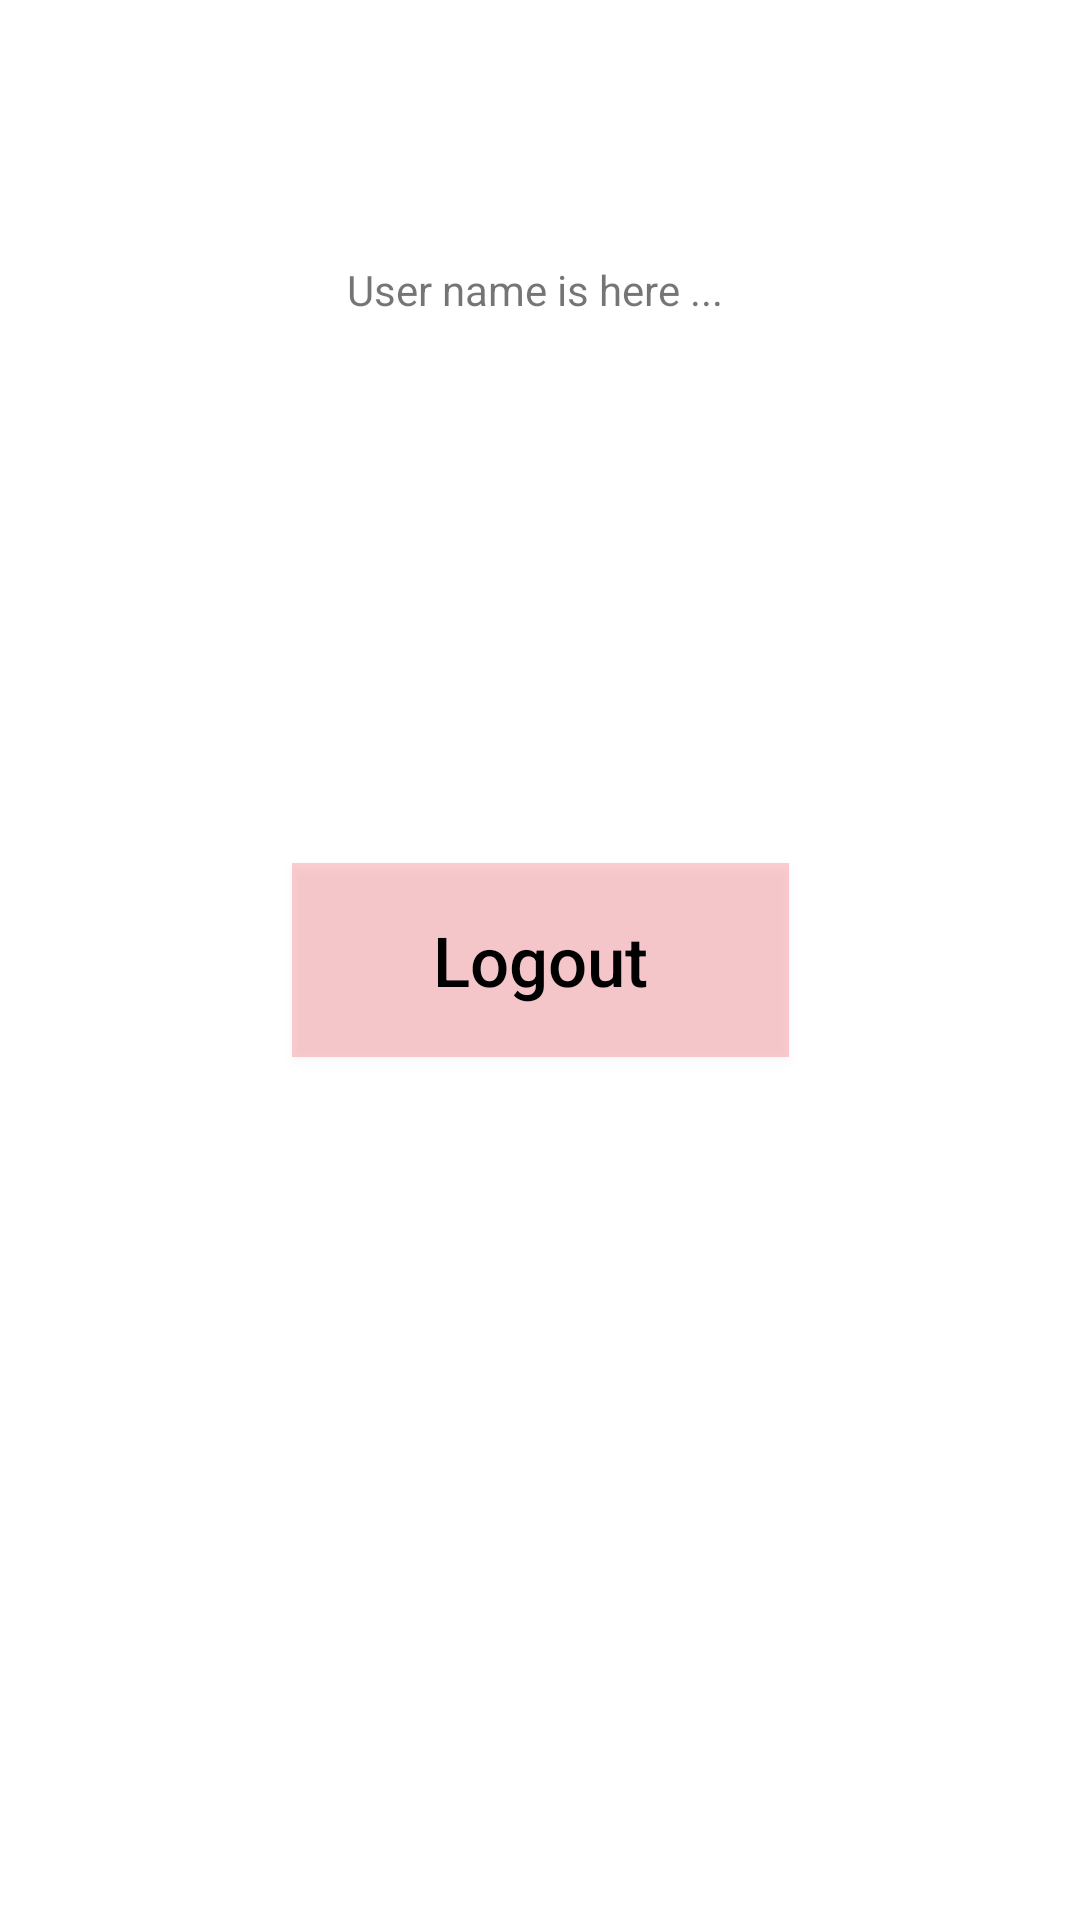

Reconstruct the res/layout file that produces this screen, plus the resources it refers to.
<!-- AndroidManifest.xml: application theme Theme.FirebasePhoneAuthentication -->
<!-- res/layout/activity_dashboard.xml -->
<?xml version="1.0" encoding="utf-8"?>
<androidx.constraintlayout.widget.ConstraintLayout xmlns:android="http://schemas.android.com/apk/res/android"
    xmlns:app="http://schemas.android.com/apk/res-auto"
    xmlns:tools="http://schemas.android.com/tools"
    android:layout_width="match_parent"
    android:layout_height="match_parent"
    tools:context=".Dashboard">

    <TextView
        android:layout_width="wrap_content"
        android:text="User name is here ... "
        android:layout_height="wrap_content"
        app:layout_constraintStart_toStartOf="parent"
        app:layout_constraintEnd_toEndOf="parent"
        android:id="@+id/user_name"
        android:layout_marginTop="87dp"
        app:layout_constraintTop_toTopOf="parent"
        />

    <Button
        android:layout_width="wrap_content"
        android:layout_height="wrap_content"
        app:layout_constraintStart_toStartOf="parent"
        app:layout_constraintEnd_toEndOf="parent"
        android:text="Logout"
        android:paddingTop="17dp"
        android:paddingBottom="17dp"
        android:paddingLeft="47dp"
        android:textSize="23sp"
        android:textAllCaps="false"
        android:id="@+id/btn_log_out"
        android:paddingRight="47dp"
        android:background="#34f10f20"
        android:textColor="@color/black"
        app:layout_constraintTop_toTopOf="parent"
        app:layout_constraintBottom_toBottomOf="parent"
        />
    <ProgressBar
        android:layout_width="wrap_content"
        android:layout_height="wrap_content"
        app:layout_constraintTop_toTopOf="parent"
        app:layout_constraintStart_toStartOf="parent"
        app:layout_constraintEnd_toEndOf="parent"
        android:id="@+id/progress_bar_dashboard"
        app:layout_constraintBottom_toBottomOf="parent"
        android:visibility="gone"
        />
</androidx.constraintlayout.widget.ConstraintLayout>
<!-- resources referenced by this layout -->
<resources>
  <style name="Theme.FirebasePhoneAuthentication" parent="Theme.MaterialComponents.DayNight.DarkActionBar">
          
          <item name="colorPrimary">@color/purple_500</item>
          <item name="colorPrimaryVariant">@color/purple_700</item>
          <item name="colorOnPrimary">@color/white</item>
          
          <item name="colorSecondary">@color/teal_200</item>
          <item name="colorSecondaryVariant">@color/teal_700</item>
          <item name="colorOnSecondary">@color/black</item>
          
          <item name="android:statusBarColor">?attr/colorPrimaryVariant</item>
          
      </style>
  <!-- not gathered from this repository: default colours our renderer supplied (Android Studio template values) -->
  <color name="purple_500">#FF6200EE</color>
  <color name="purple_700">#FF3700B3</color>
  <color name="teal_200">#FF03DAC5</color>
  <color name="teal_700">#FF018786</color>
  <color name="black">#FF000000</color>
  <color name="white">#FFFFFFFF</color>
</resources>
